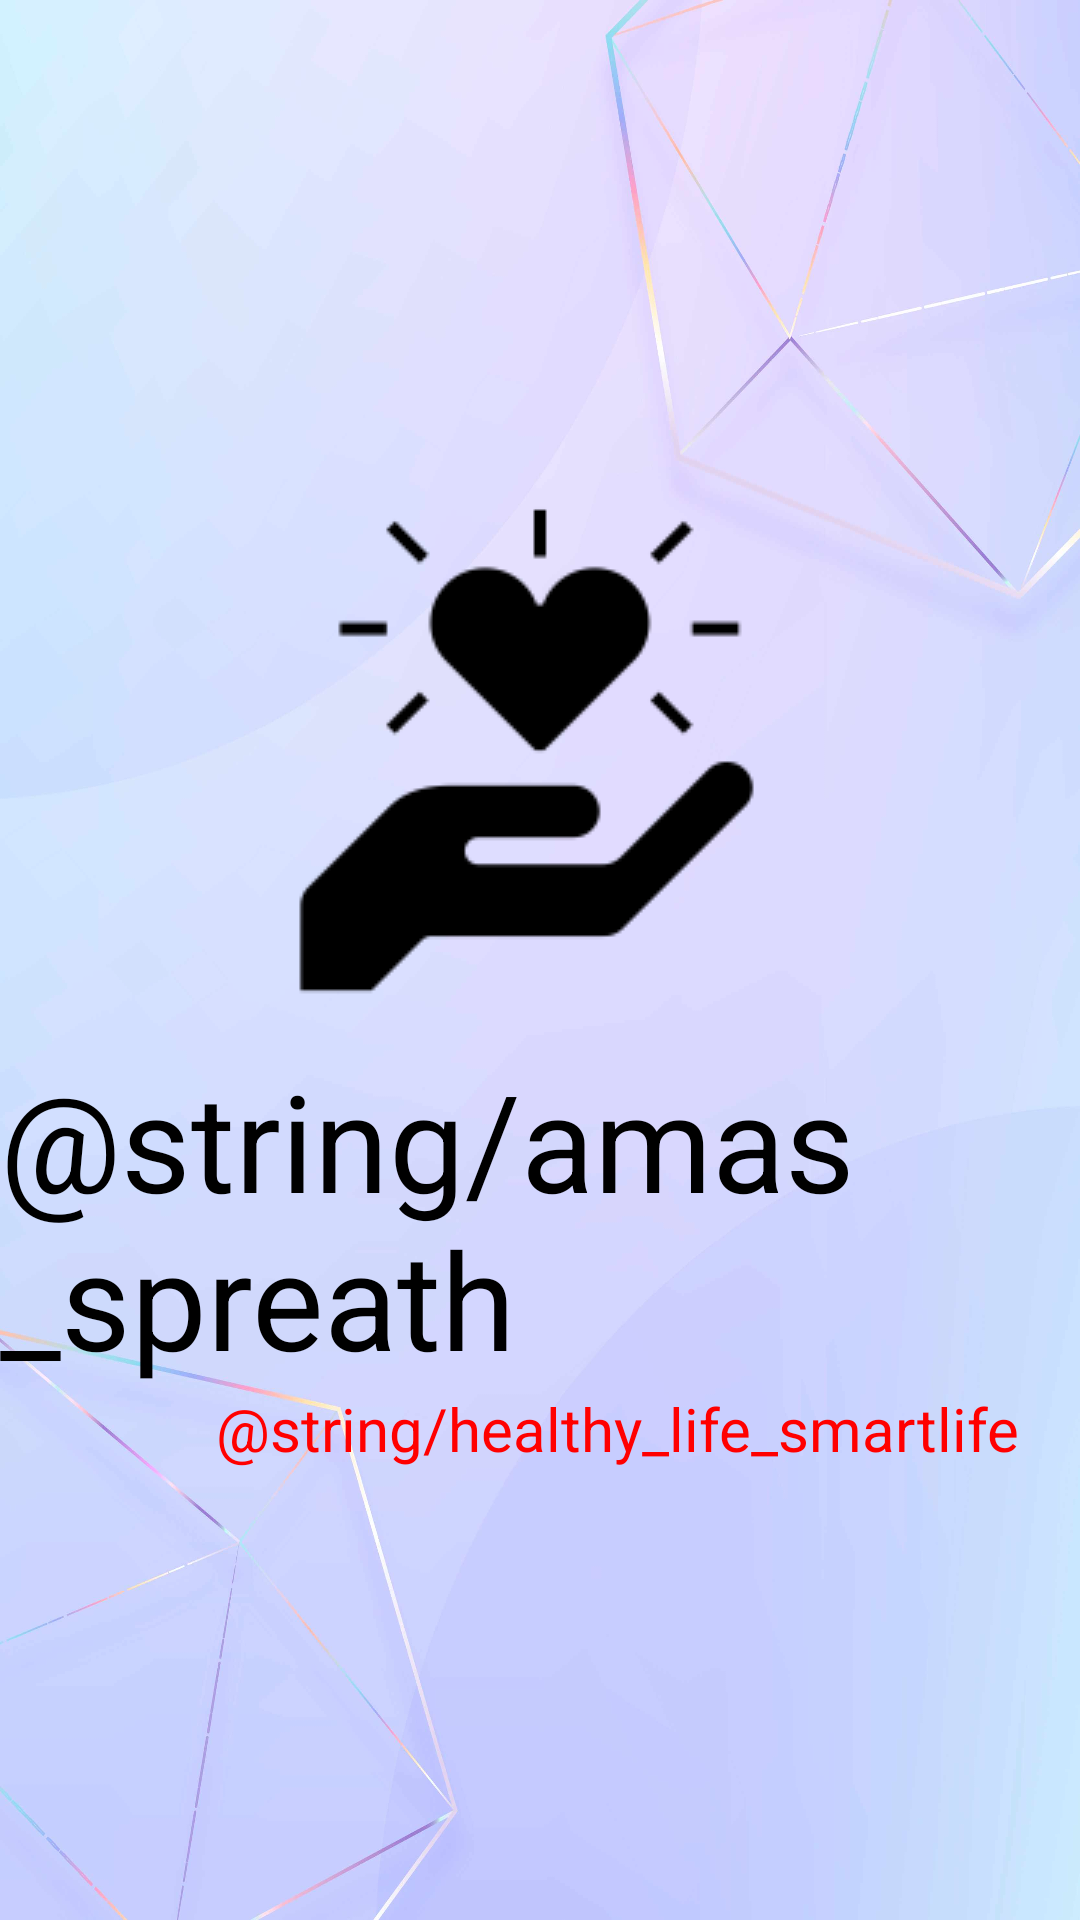

Write the Android layout XML for this screen, with the resource values it uses.
<!-- AndroidManifest.xml: application theme Theme.HospitalPrescription -->
<!-- res/layout/activity_flash.xml -->
<?xml version="1.0" encoding="utf-8"?>
<androidx.constraintlayout.widget.ConstraintLayout xmlns:android="http://schemas.android.com/apk/res/android"
    xmlns:app="http://schemas.android.com/apk/res-auto"
    xmlns:tools="http://schemas.android.com/tools"
    android:layout_width="match_parent"
    android:layout_height="match_parent"
    tools:context=".FlashActivity"
    android:background="@drawable/back">
    <LinearLayout
        android:layout_width="match_parent"
        android:layout_height="match_parent"
        android:orientation="vertical"
        android:gravity="center">
        <ImageView
            android:layout_width="wrap_content"
            android:layout_height="wrap_content"
            android:src="@drawable/img"
            android:contentDescription="@string/todo" />

        <TextView
            android:layout_width="wrap_content"
            android:layout_height="wrap_content"
            android:text="@string/amas_spreath"
            android:textSize="45sp"
            android:textColor="#000000"/>
        <TextView
            android:layout_width="wrap_content"
            android:layout_height="wrap_content"
            android:text="@string/healthy_life_smartlife"
            android:layout_gravity="end"
            android:textSize="20sp"
            android:paddingEnd="20sp"
            android:textColor="#FF0000"/>
    </LinearLayout>

</androidx.constraintlayout.widget.ConstraintLayout>
<!-- resources referenced by this layout -->
<resources>
  <!-- drawable back: jpg bitmap (drawable, 288367 bytes) -->
  <!-- drawable img: png bitmap (drawable, 2583 bytes) -->
  <string name="todo">TODO</string>
  <style name="Theme.HospitalPrescription" parent="Theme.AppCompat.Light.NoActionBar" />
</resources>
